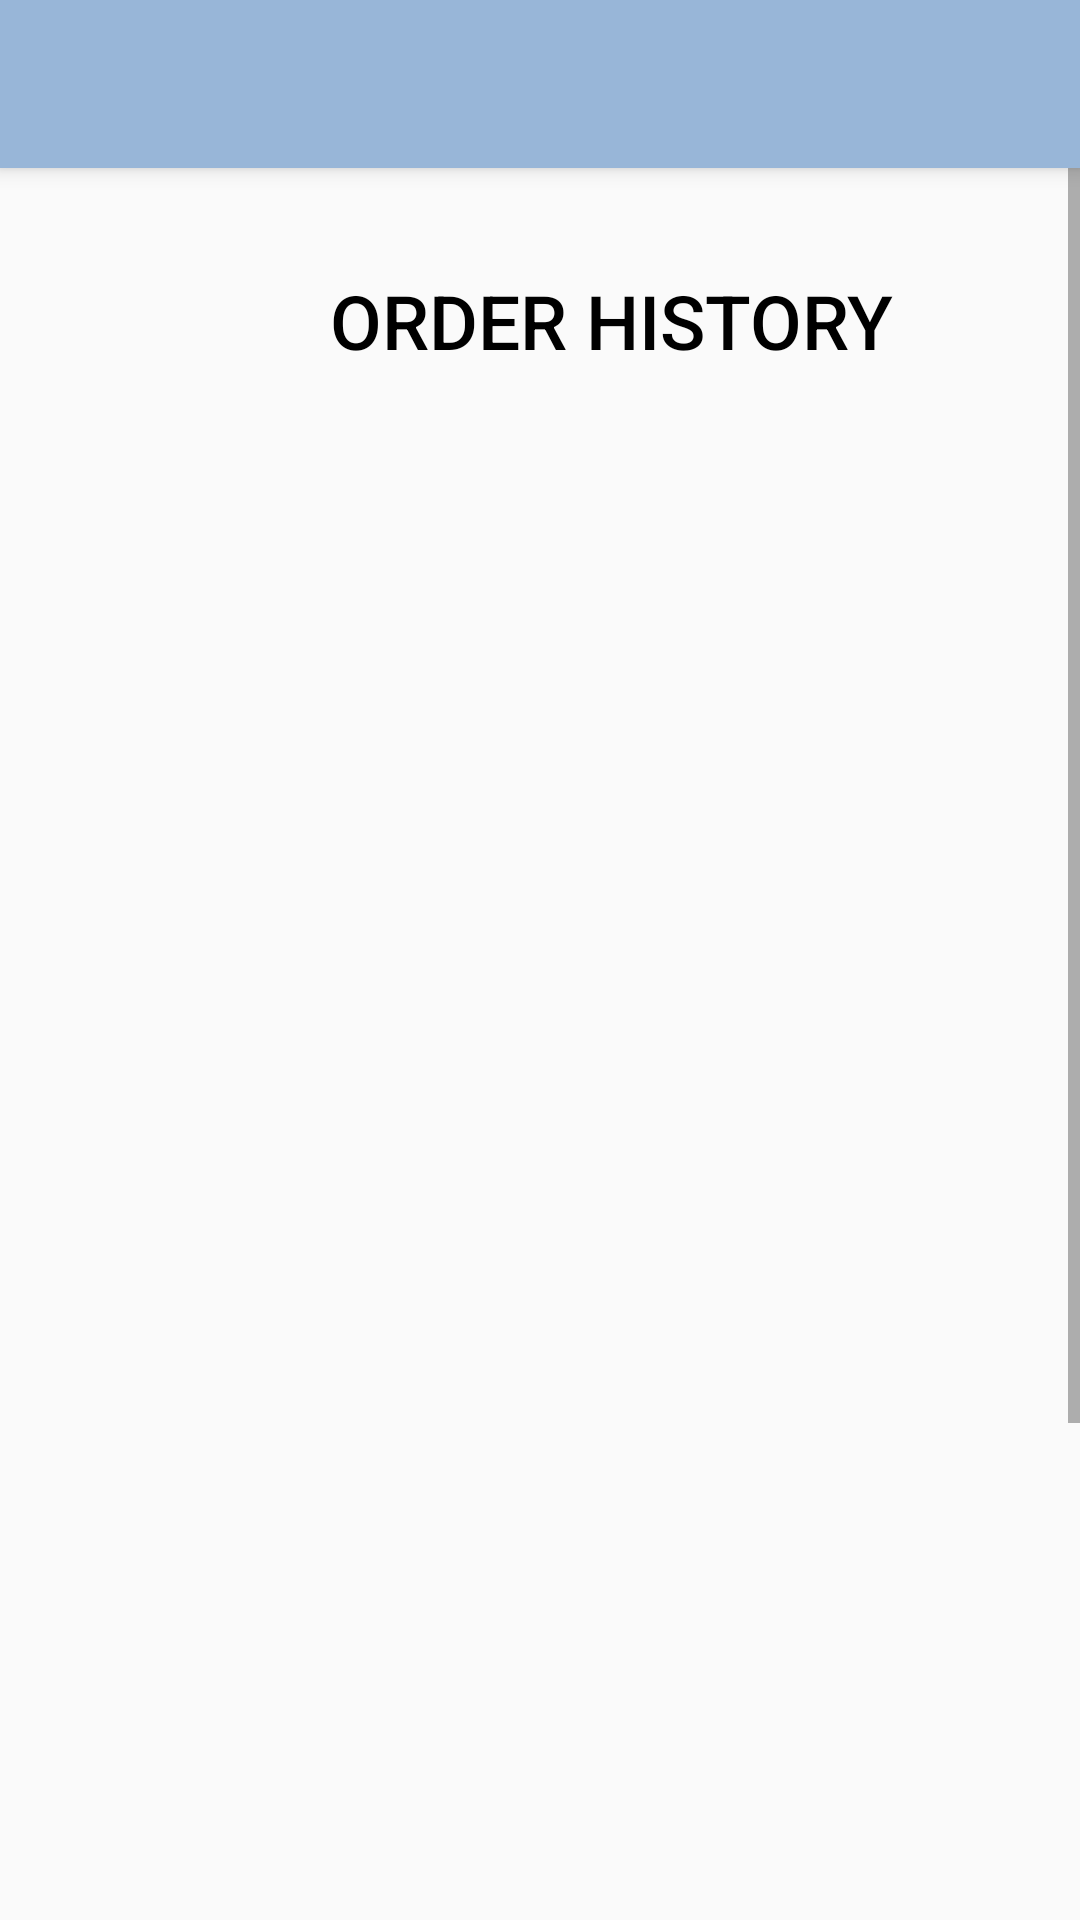

This screen was rendered from an Android layout file. Write that file and the resources it references.
<!-- AndroidManifest.xml: application theme AppTheme -->
<!-- res/layout/fragment_order_history.xml -->
<?xml version="1.0" encoding="utf-8"?>
<FrameLayout xmlns:android="http://schemas.android.com/apk/res/android"
    xmlns:tools="http://schemas.android.com/tools"
    android:layout_width="match_parent"
    android:layout_height="match_parent"
    tools:context=".OrderHistoryFragment">

    <include layout="@layout/toolbar"
        android:layout_width="match_parent"
        android:layout_height="wrap_content"/>
    <FrameLayout
        android:layout_width="match_parent"
        android:layout_height="match_parent"
        android:id="@+id/fragment_container"/>

    <ScrollView
        android:layout_width="match_parent"
        android:layout_height="match_parent">

        <RelativeLayout
            android:layout_width="match_parent"
            android:layout_height="match_parent">

            <TextView
                android:id="@+id/lbl_orderHistory"
                android:layout_width="wrap_content"
                android:layout_height="wrap_content"
                android:text="ORDER HISTORY"
                android:fontFamily="sans-serif-medium"
                android:textSize="25sp"
                android:layout_marginTop="90dp"
                android:layout_marginLeft="110dp"
                android:textColor="@color/black">
            </TextView>

            <ListView
                android:id="@+id/customer_orderHistory_listView"
                android:layout_width="match_parent"
                android:layout_height="700dp"
                android:layout_below="@+id/lbl_orderHistory"
                android:layout_marginTop="40dp" />

        </RelativeLayout>
    </ScrollView>

</FrameLayout>
<!-- res/layout/toolbar.xml (included above) -->
<?xml version="1.0" encoding="utf-8"?>
<androidx.appcompat.widget.Toolbar
    xmlns:android="http://schemas.android.com/apk/res/android"
    android:orientation="vertical" android:layout_width="match_parent"
    android:layout_height="?attr/actionBarSize"
    android:background="@color/colorPrimary"
    android:elevation="4dp"
    android:theme="@style/ThemeOverlay.AppCompat.ActionBar"
    android:id="@+id/toolbar_main">

    <TextView
        android:layout_width="wrap_content"
        android:layout_height="wrap_content"
        android:id="@+id/titleText"
        style="@style/Base.TextAppearance.Widget.AppCompat.Toolbar.Title.Text"/>


    <TextView
        android:layout_width="wrap_content"
        android:layout_height="wrap_content"
        android:id="@+id/toolbar_usernameTxt"
        android:textSize="20sp"
        android:text=""
        android:textColor="@color/white"
        android:layout_marginLeft="270sp">
    </TextView>

</androidx.appcompat.widget.Toolbar>
<!-- resources referenced by this layout -->
<resources>
  <color name="black">#000000</color>
  <color name="colorPrimary">#98B6D8</color>
  <color name="white">#ffffff</color>
  <style name="Base.TextAppearance.Widget.AppCompat.Toolbar.Title.Text">
          <item name="android:textSize">25dp</item>
          <item name="android:textColor">@color/white</item>
          <item name="android:fontFamily">sans-serif</item>
      </style>
  <style name="AppTheme" parent="Theme.AppCompat.Light.NoActionBar">
          
          <item name="colorPrimary">@color/colorAccent</item>
          <item name="colorPrimaryDark">@color/colorPrimaryDark</item>
          <item name="colorAccent">@color/colorAccent</item>
      </style>
  <color name="colorAccent">#D81B60</color>
  <color name="colorPrimaryDark">#ACC4DD</color>
</resources>
